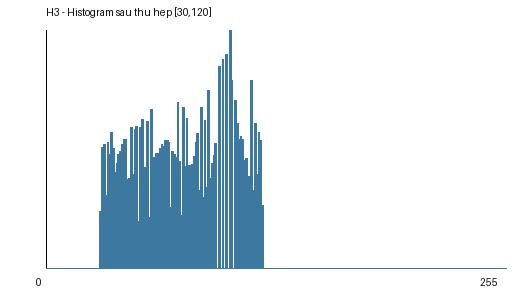

The data file committed next to this chart (first rows):
gray_value, count
0, 0
1, 0
2, 0
3, 0
4, 0
5, 0
6, 0
7, 0
8, 0
9, 0
10, 0
11, 0
12, 0
13, 0
14, 0
15, 0
16, 0
17, 0
18, 0
19, 0
20, 0
21, 0
22, 0
23, 0
24, 0
25, 0
26, 0
27, 0
28, 0
29, 0
30, 2425
31, 5071
32, 5206
33, 3074
34, 5305
35, 4799
36, 5693
37, 5051
38, 4054
39, 4410
40, 4785
41, 4934
42, 5211
43, 5429
44, 5437
45, 3757
46, 3800
47, 5928
48, 3939
49, 5828
50, 5962
51, 1991
52, 5907
53, 6271
54, 4167
55, 4261
56, 6173
57, 2161
58, 6670
59, 4584
... 196 more rows
